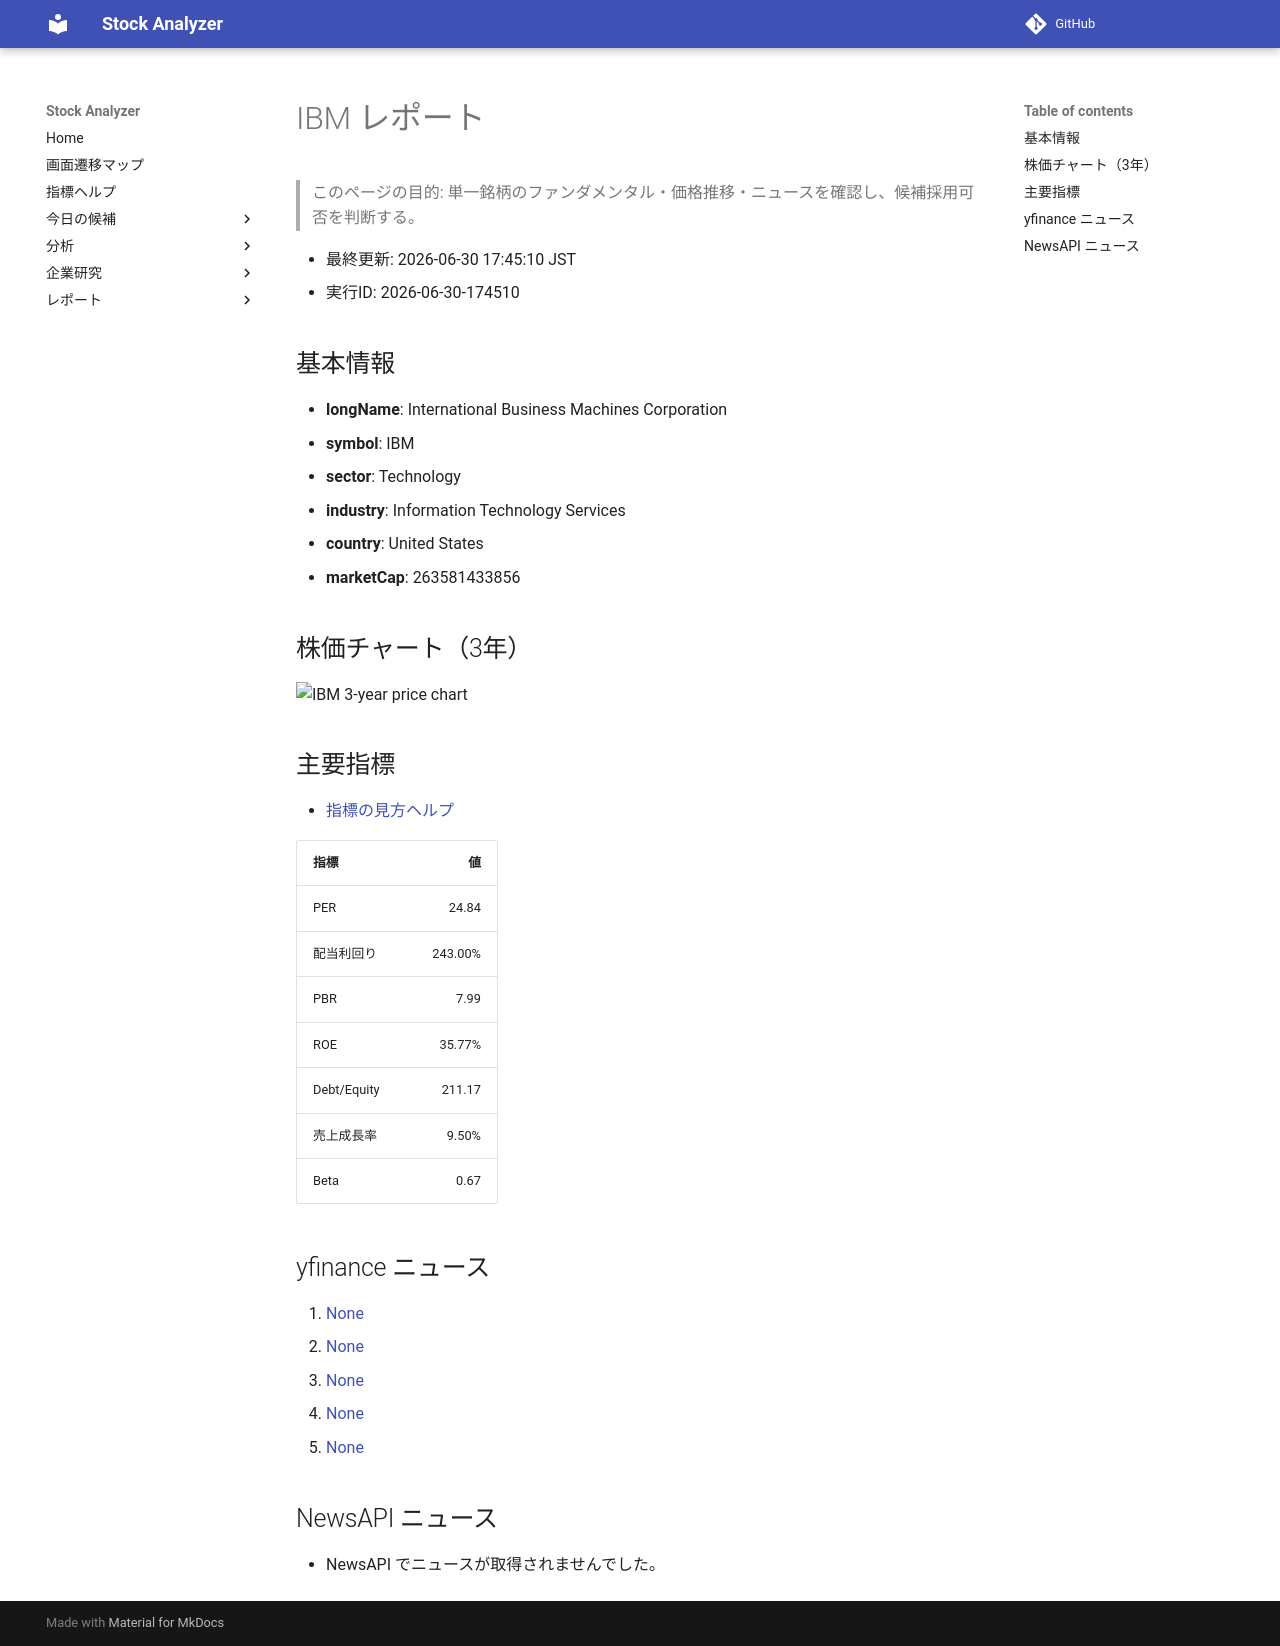

repository: Yumi-note/Making-APP · page: stocks/2026-06-30/174510/IBM/index.html · generator: mkdocs

# IBM レポート

> このページの目的: 単一銘柄のファンダメンタル・価格推移・ニュースを確認し、候補採用可否を判断する。

- 最終更新: 2026-06-30 17:45:10 JST
- 実行ID: 2026-06-30-174510

## 基本情報

- **longName**: International Business Machines Corporation
- **symbol**: IBM
- **sector**: Technology
- **industry**: Information Technology Services
- **country**: United States
- **marketCap**: 263581433856

## 株価チャート（3年）

![IBM 3-year price chart](IBM_3y.png)

## 主要指標

- [指標の見方ヘルプ](../../../../indicators.md)

| 指標 | 値 |
|---|---:|
| PER | 24.84 |
| 配当利回り | 243.00% |
| PBR | 7.99 |
| ROE | 35.77% |
| Debt/Equity | 211.17 |
| 売上成長率 | 9.50% |
| Beta | 0.67 |

## yfinance ニュース

1. [None](None)
2. [None](None)
3. [None](None)
4. [None](None)
5. [None](None)

## NewsAPI ニュース

- NewsAPI でニュースが取得されませんでした。
